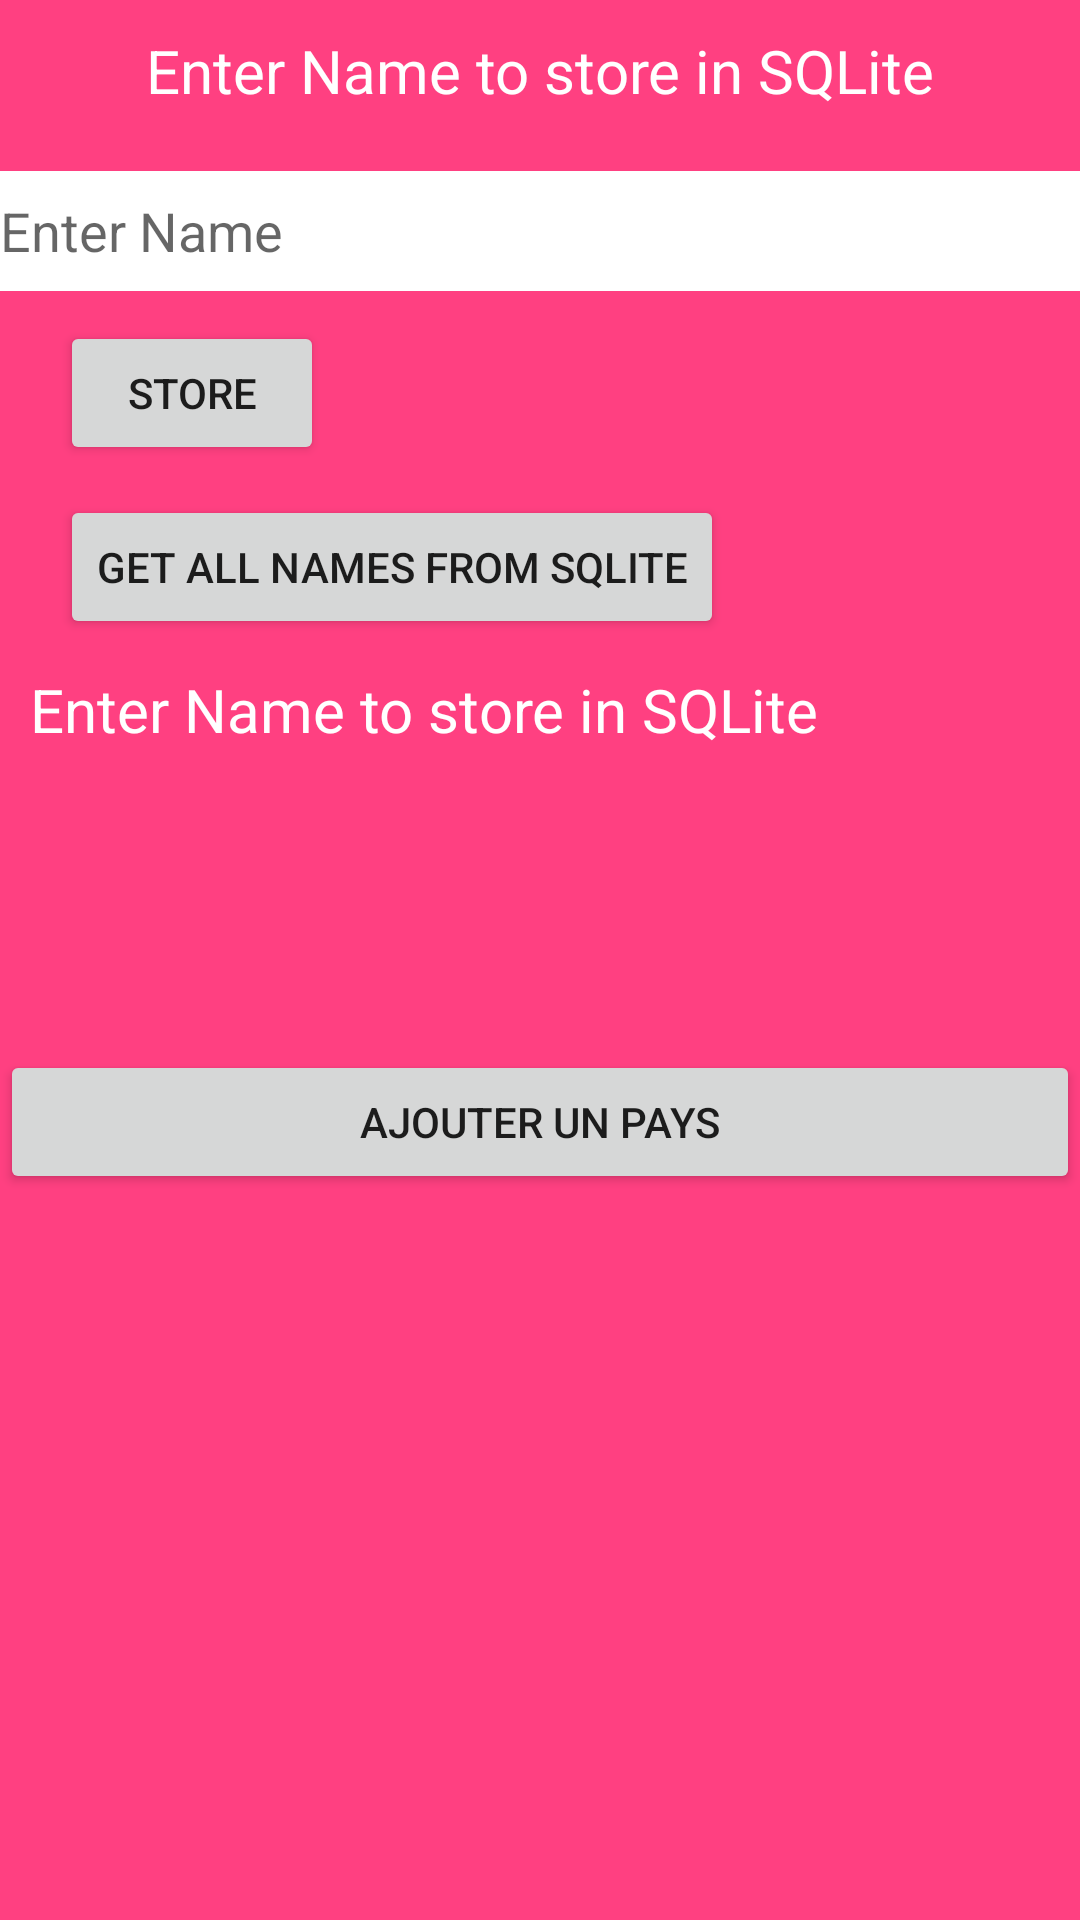

Android layout source for this screen:
<!-- AndroidManifest.xml: application theme Theme.WorldVisit -->
<!-- res/layout/activity_main.xml -->
<?xml version="1.0" encoding="utf-8"?>
<LinearLayout xmlns:android="http://schemas.android.com/apk/res/android"
    xmlns:tools="http://schemas.android.com/tools"
    android:layout_width="match_parent"
    android:layout_height="match_parent"
    android:orientation="vertical"
    android:background="@color/colorAccent">

    <TextView
        android:layout_width="match_parent"
        android:layout_height="wrap_content"
        android:gravity="center"
        android:textColor="#fff"
        android:textSize="20sp"
        android:layout_marginTop="10dp"
        android:text="Enter Name to store in SQLite" />

    <EditText
        android:id="@+id/etname"
        android:layout_width="match_parent"
        android:layout_height="40dp"
        android:layout_marginTop="20dp"
        android:background="#fff"
        android:hint="Enter Name" />

    <Button
        android:layout_width="wrap_content"
        android:layout_height="wrap_content"
        android:id="@+id/btnstore"
        android:layout_marginLeft="20dp"
        android:layout_marginTop="10dp"
        android:text="Store"/>

    <Button
        android:id="@+id/btnget"
        android:layout_width="wrap_content"
        android:layout_height="wrap_content"
        android:layout_marginLeft="20dp"
        android:layout_marginTop="10dp"
        android:text="Get All Names from SQLite" />

    <TextView
        android:layout_width="match_parent"
        android:layout_height="wrap_content"
        android:id="@+id/tvnames"
        android:layout_marginLeft="10dp"
        android:textColor="#fff"
        android:textSize="20sp"
        android:layout_marginTop="10dp"
        android:text="Enter Name to store in SQLite" />

    <Button
        android:id="@+id/addCountry"
        android:layout_width="match_parent"
        android:layout_height="wrap_content"
        android:onClick="addCountry"
        android:layout_marginTop="100dp"
        android:text="Ajouter un pays" />

</LinearLayout>
<!-- resources referenced by this layout -->
<resources>
  <color name="colorAccent">#FF4081</color>
  <style name="Theme.WorldVisit" parent="Theme.MaterialComponents.DayNight.DarkActionBar">
          
          <item name="colorPrimary">@color/purple_500</item>
          <item name="colorPrimaryVariant">@color/purple_700</item>
          <item name="colorOnPrimary">@color/white</item>
          
          <item name="colorSecondary">@color/teal_200</item>
          <item name="colorSecondaryVariant">@color/teal_700</item>
          <item name="colorOnSecondary">@color/black</item>
          
          <item name="android:statusBarColor" tools:targetApi="l">?attr/colorPrimaryVariant</item>
          
      </style>
  <!-- not gathered from this repository: default colours our renderer supplied (Android Studio template values) -->
  <color name="purple_500">#FF6200EE</color>
  <color name="purple_700">#FF3700B3</color>
  <color name="teal_200">#FF03DAC5</color>
  <color name="teal_700">#FF018786</color>
  <color name="black">#FF000000</color>
  <color name="white">#FFFFFFFF</color>
</resources>
